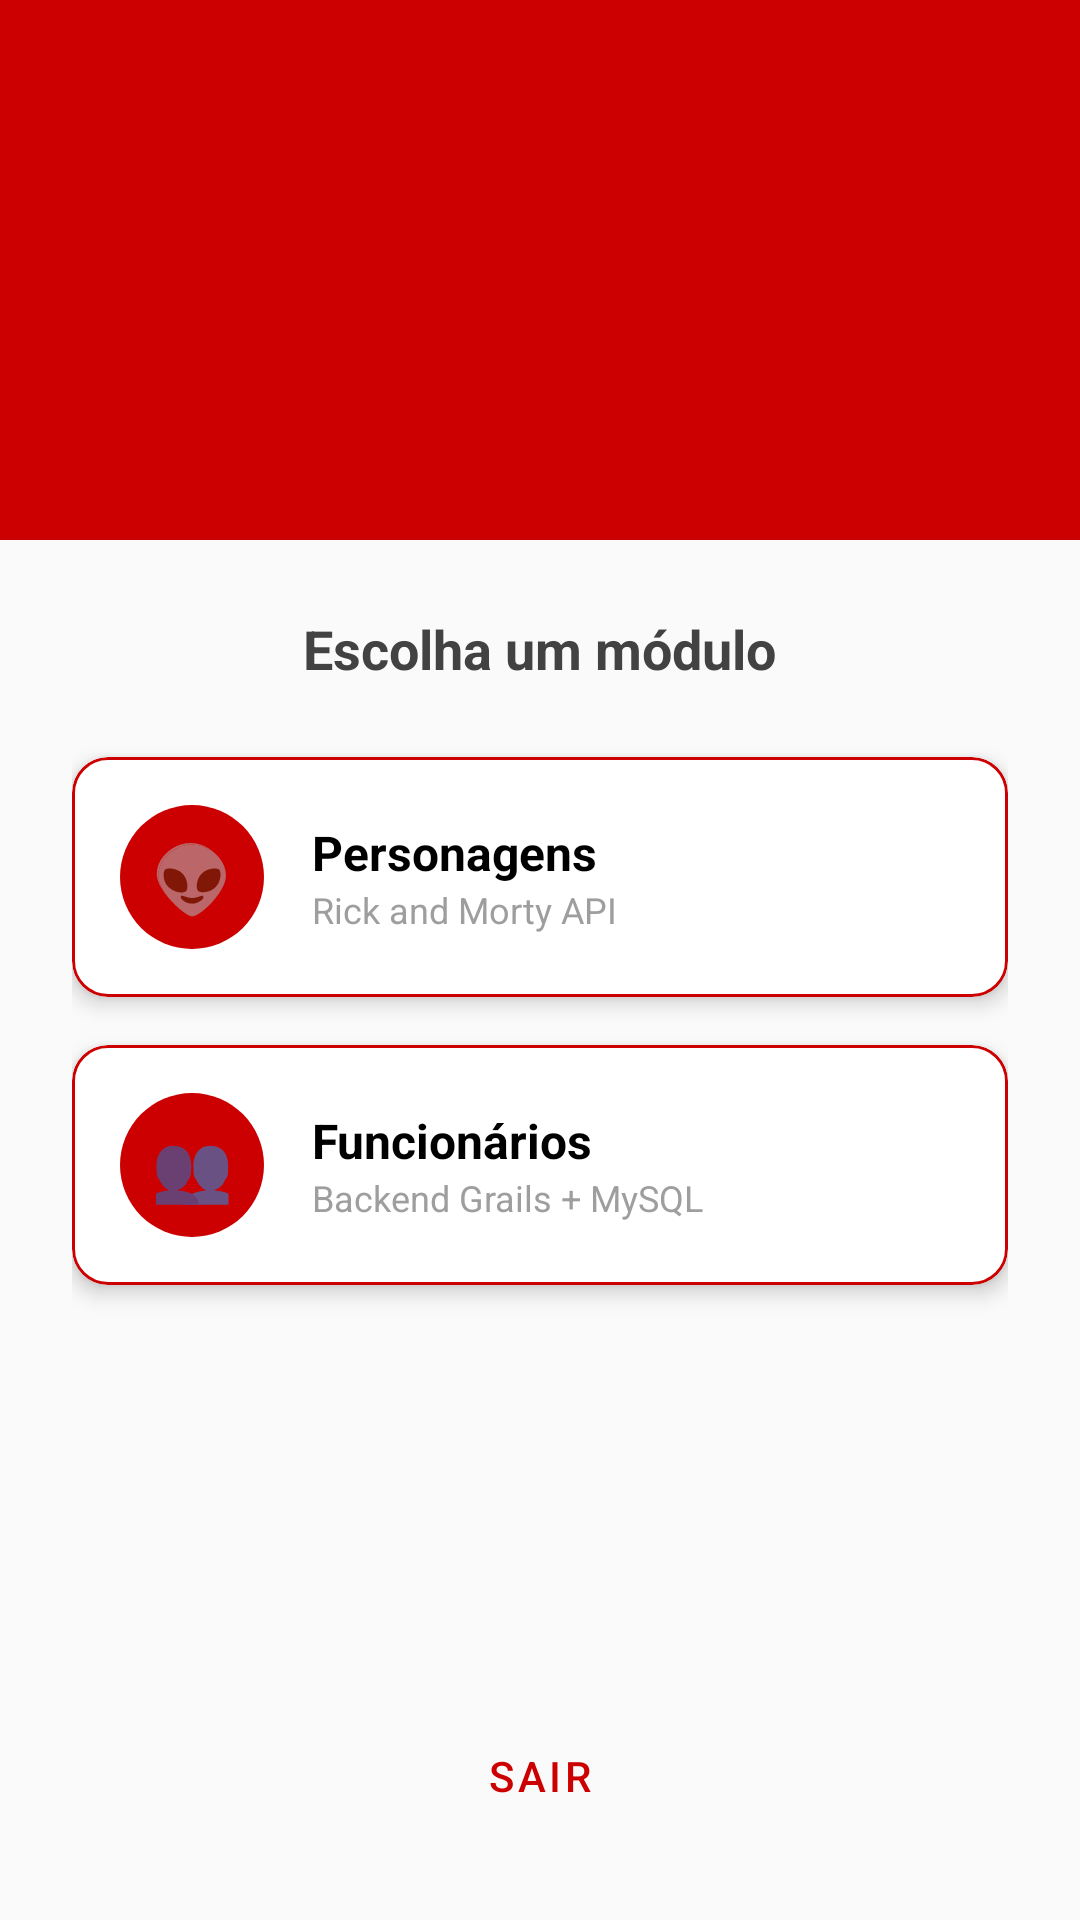

Write the Android layout XML for this screen, with the resource values it uses.
<!-- AndroidManifest.xml: application theme Theme.RickStaff -->
<!-- res/layout/activity_menu.xml -->
<?xml version="1.0" encoding="utf-8"?>
<ScrollView xmlns:android="http://schemas.android.com/apk/res/android"
    xmlns:app="http://schemas.android.com/apk/res-auto"
    android:layout_width="match_parent"
    android:layout_height="match_parent"
    android:fillViewport="true"
    android:background="@color/background">

    <LinearLayout
        android:layout_width="match_parent"
        android:layout_height="wrap_content"
        android:orientation="vertical">

        <FrameLayout
            android:layout_width="match_parent"
            android:layout_height="180dp"
            android:background="@color/red_primary">

            <LinearLayout
                android:layout_width="wrap_content"
                android:layout_height="wrap_content"
                android:layout_gravity="center"
                android:orientation="vertical"
                android:gravity="center">

                <FrameLayout
                    android:layout_width="72dp"
                    android:layout_height="72dp"
                    android:background="@drawable/bg_circle_white">
                    <TextView
                        android:layout_width="wrap_content"
                        android:layout_height="wrap_content"
                        android:layout_gravity="center"
                        android:text="@string/splash_avatar"
                        android:textSize="28sp"
                        android:textStyle="bold"
                        android:textColor="@color/red_primary"/>
                </FrameLayout>

                <TextView
                    android:id="@+id/tvWelcome"
                    android:layout_width="wrap_content"
                    android:layout_height="wrap_content"
                    android:layout_marginTop="12dp"
                    android:textSize="16sp"
                    android:textColor="@color/white"
                    android:textStyle="bold"/>
            </LinearLayout>
        </FrameLayout>

        <LinearLayout
            android:layout_width="match_parent"
            android:layout_height="0dp"
            android:layout_weight="1"
            android:orientation="vertical"
            android:padding="24dp">

            <TextView
                android:layout_width="wrap_content"
                android:layout_height="wrap_content"
                android:text="@string/menu_escolha"
                android:textSize="18sp"
                android:textStyle="bold"
                android:textColor="@color/gray_dark"
                android:layout_marginBottom="24dp"
                android:layout_gravity="center_horizontal"/>

            <com.google.android.material.card.MaterialCardView
                android:id="@+id/btnPersonagens"
                android:layout_width="match_parent"
                android:layout_height="80dp"
                android:layout_marginBottom="16dp"
                app:cardCornerRadius="12dp"
                app:cardElevation="4dp"
                app:strokeColor="@color/red_primary"
                app:strokeWidth="1dp">

                <LinearLayout
                    android:layout_width="match_parent"
                    android:layout_height="match_parent"
                    android:baselineAligned="false"
                    android:orientation="horizontal"
                    android:gravity="center_vertical"
                    android:padding="16dp">

                    <FrameLayout
                        android:layout_width="48dp"
                        android:layout_height="48dp"
                        android:background="@drawable/bg_circle_red">
                        <TextView
                            android:layout_width="wrap_content"
                            android:layout_height="wrap_content"
                            android:layout_gravity="center"
                            android:text="👽"
                            android:textSize="22sp"/>
                    </FrameLayout>

                    <LinearLayout
                        android:layout_width="0dp"
                        android:layout_height="wrap_content"
                        android:layout_weight="1"
                        android:orientation="vertical"
                        android:layout_marginStart="16dp">
                        <TextView
                            android:layout_width="wrap_content"
                            android:layout_height="wrap_content"
                            android:text="@string/character_personagens"
                            android:textSize="16sp"
                            android:textStyle="bold"
                            android:textColor="?attr/colorOnSurface"/>
                        <TextView
                            android:layout_width="wrap_content"
                            android:layout_height="wrap_content"
                            android:text="@string/menu_rick_and_morty_api"
                            android:textSize="12sp"
                            android:textColor="@color/gray_medium"/>
                    </LinearLayout>
                </LinearLayout>
            </com.google.android.material.card.MaterialCardView>

            <com.google.android.material.card.MaterialCardView
                android:id="@+id/btnFuncionarios"
                android:layout_width="match_parent"
                android:layout_height="80dp"
                android:layout_marginBottom="32dp"
                app:cardCornerRadius="12dp"
                app:cardElevation="4dp"
                app:strokeColor="@color/red_primary"
                app:strokeWidth="1dp">

                <LinearLayout
                    android:layout_width="match_parent"
                    android:layout_height="match_parent"
                    android:baselineAligned="false"
                    android:orientation="horizontal"
                    android:gravity="center_vertical"
                    android:padding="16dp">

                    <FrameLayout
                        android:layout_width="48dp"
                        android:layout_height="48dp"
                        android:background="@drawable/bg_circle_red">
                        <TextView
                            android:layout_width="wrap_content"
                            android:layout_height="wrap_content"
                            android:layout_gravity="center"
                            android:text="👥"
                            android:textSize="22sp"/>
                    </FrameLayout>

                    <LinearLayout
                        android:layout_width="0dp"
                        android:layout_height="wrap_content"
                        android:layout_weight="1"
                        android:orientation="vertical"
                        android:layout_marginStart="16dp">
                        <TextView
                            android:layout_width="wrap_content"
                            android:layout_height="wrap_content"
                            android:text="@string/menu_funcionarios"
                            android:textSize="16sp"
                            android:textStyle="bold"
                            android:textColor="?attr/colorOnSurface"/>
                        <TextView
                            android:layout_width="wrap_content"
                            android:layout_height="wrap_content"
                            android:text="@string/menu_backend_grails_mysql"
                            android:textSize="12sp"
                            android:textColor="@color/gray_medium"/>
                    </LinearLayout>
                </LinearLayout>
            </com.google.android.material.card.MaterialCardView>

            <Space
                android:layout_width="match_parent"
                android:layout_height="0dp"
                android:layout_weight="1" />

            <Button
                android:id="@+id/btnLogout"
                android:layout_width="match_parent"
                android:layout_height="wrap_content"
                android:text="@string/menu_sair"
                style="@style/Widget.MaterialComponents.Button.OutlinedButton"
                app:strokeColor="@color/red_primary"
                android:textColor="@color/red_primary"
                android:layout_marginTop="16dp"/>

        </LinearLayout>
    </LinearLayout>
</ScrollView>
<!-- resources referenced by this layout -->
<resources>
  <color name="background">#FAFAFA</color>
  <color name="gray_dark">#424242</color>
  <color name="gray_medium">#9E9E9E</color>
  <color name="red_primary">#CC0000</color>
  <color name="white">#FFFFFF</color>
  <!-- drawable bg_circle_red (drawable) -->
  <?xml version="1.0" encoding="utf-8"?>
  <shape xmlns:android="http://schemas.android.com/apk/res/android"
      android:shape="oval">
      <solid android:color="@color/red_primary"/>
  </shape>
  <string name="character_personagens">Personagens</string>
  <string name="menu_backend_grails_mysql">Backend Grails + MySQL</string>
  <string name="menu_escolha">Escolha um módulo</string>
  <string name="menu_funcionarios">Funcionários</string>
  <string name="menu_rick_and_morty_api">Rick and Morty API</string>
  <string name="menu_sair">Sair</string>
  <string name="splash_avatar">RS</string>
  <style name="Theme.RickStaff" parent="Theme.MaterialComponents.DayNight.NoActionBar">
          <item name="colorPrimary">@color/red_primary</item>
          <item name="colorPrimaryVariant">@color/red_dark</item>
          <item name="colorOnPrimary">@color/white</item>
          <item name="colorSecondary">@color/red_light</item>
          <item name="colorOnSecondary">@color/white</item>
          <item name="android:statusBarColor">@color/red_dark</item>
          <item name="android:windowBackground">@color/background</item>
      </style>
  <color name="red_dark">#990000</color>
  <color name="red_light">#FF4444</color>
</resources>
